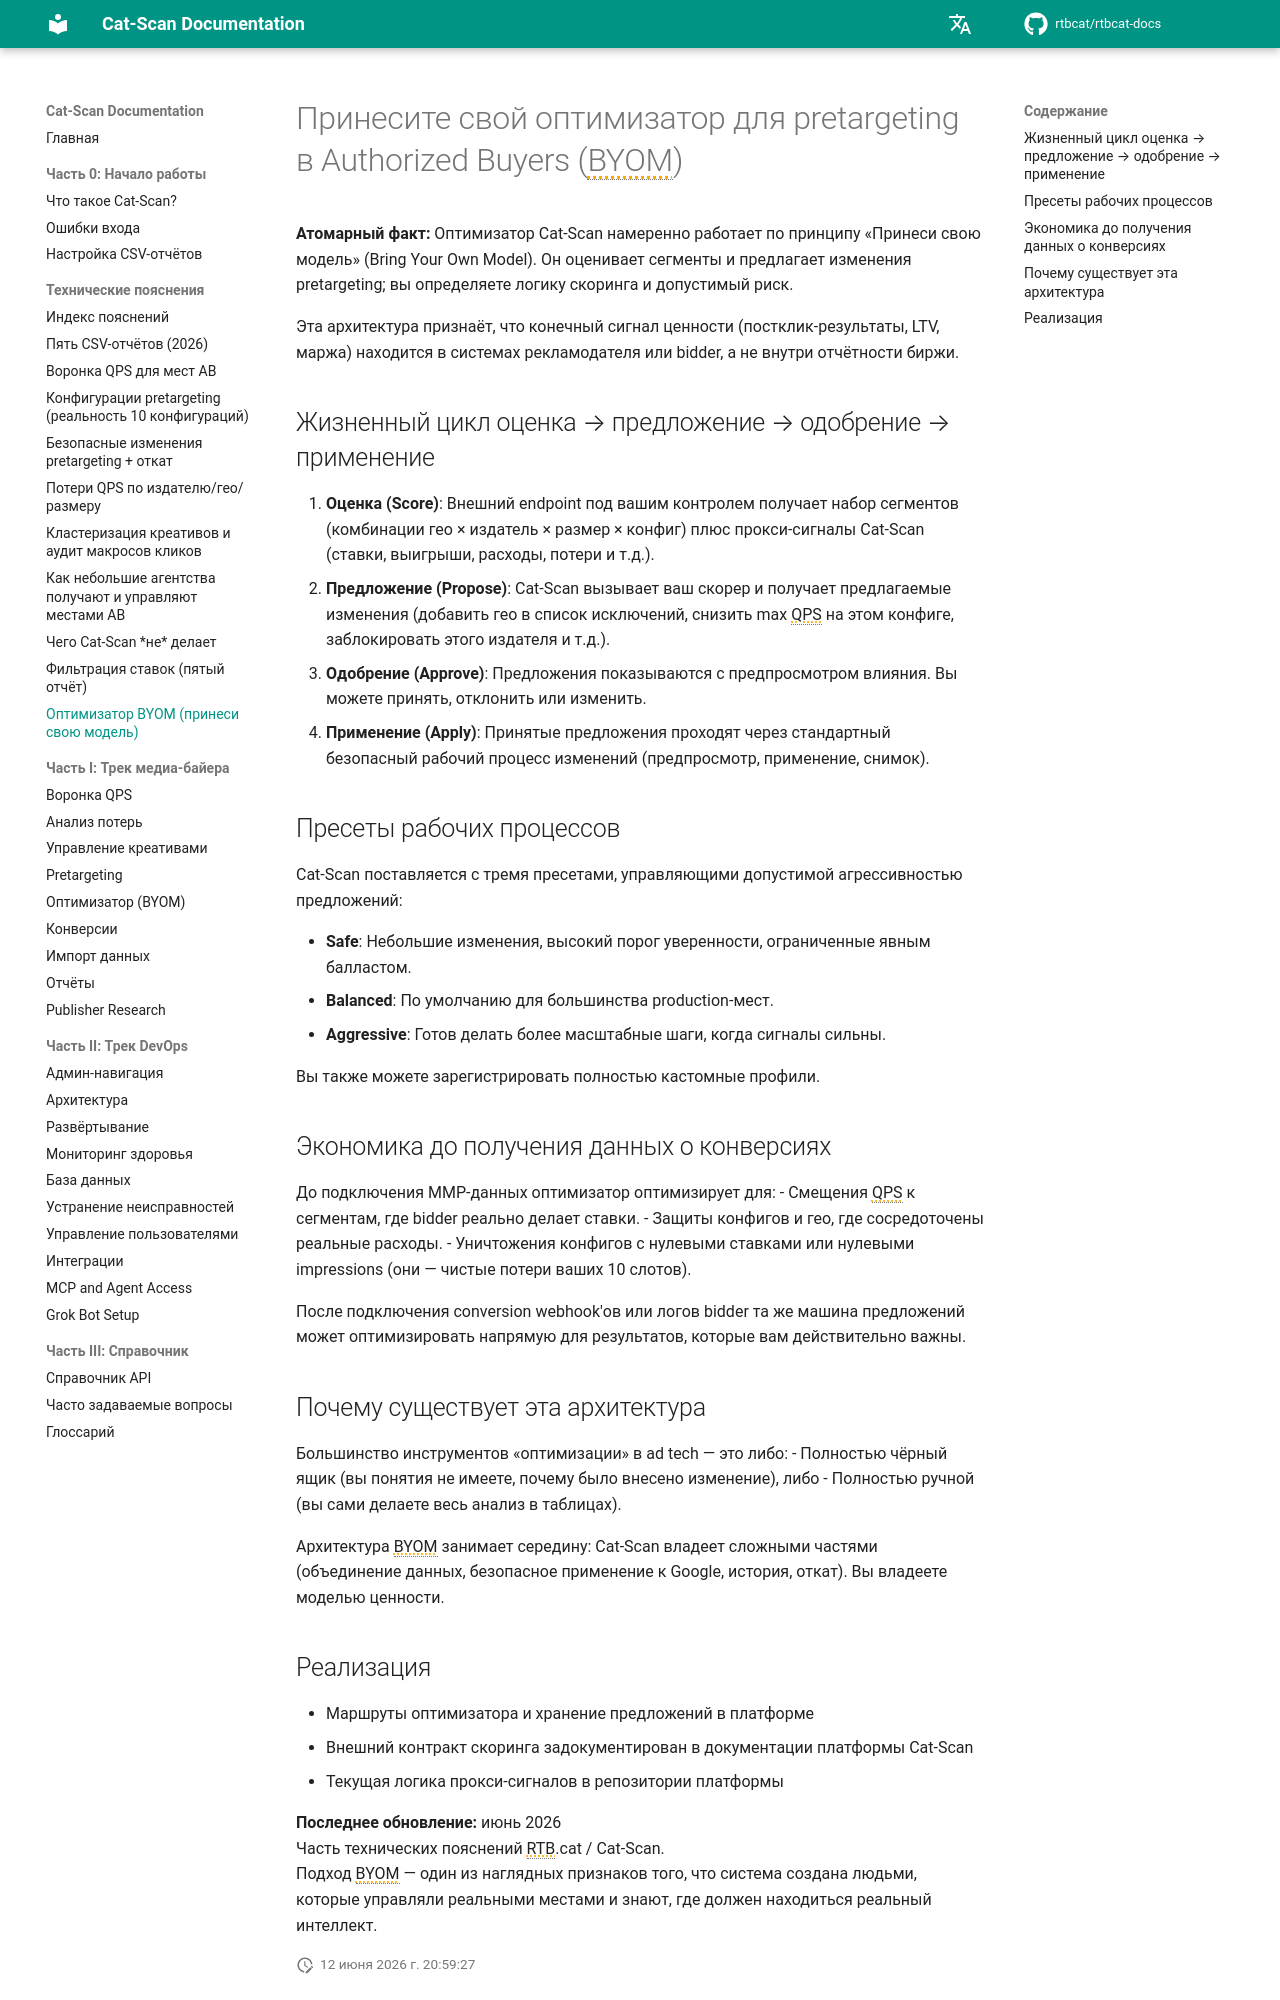

repository: rtbcat/rtbcat-docs · page: ru/explainers/byom-optimizer/index.html · generator: mkdocs

---
title: "Оптимизатор BYOM для Pretargeting в Authorized Buyers"
description: "Оптимизатор Cat-Scan работает по принципу «Принеси свою модель»: цикл оценка–предложение–одобрение–применение, где логика скоринга остаётся за вами. Включены пресеты Safe, Balanced и Aggressive."
---

# Принесите свой оптимизатор для pretargeting в Authorized Buyers (BYOM)

**Атомарный факт:** Оптимизатор Cat-Scan намеренно работает по принципу «Принеси свою модель» (Bring Your Own Model). Он оценивает сегменты и предлагает изменения pretargeting; вы определяете логику скоринга и допустимый риск.

Эта архитектура признаёт, что конечный сигнал ценности (постклик-результаты, LTV, маржа) находится в системах рекламодателя или bidder, а не внутри отчётности биржи.

## Жизненный цикл оценка → предложение → одобрение → применение

1. **Оценка (Score)**: Внешний endpoint под вашим контролем получает набор сегментов (комбинации гео × издатель × размер × конфиг) плюс прокси-сигналы Cat-Scan (ставки, выигрыши, расходы, потери и т.д.).
2. **Предложение (Propose)**: Cat-Scan вызывает ваш скорер и получает предлагаемые изменения (добавить гео в список исключений, снизить max QPS на этом конфиге, заблокировать этого издателя и т.д.).
3. **Одобрение (Approve)**: Предложения показываются с предпросмотром влияния. Вы можете принять, отклонить или изменить.
4. **Применение (Apply)**: Принятые предложения проходят через стандартный безопасный рабочий процесс изменений (предпросмотр, применение, снимок).

## Пресеты рабочих процессов

Cat-Scan поставляется с тремя пресетами, управляющими допустимой агрессивностью предложений:

- **Safe**: Небольшие изменения, высокий порог уверенности, ограниченные явным балластом.
- **Balanced**: По умолчанию для большинства production-мест.
- **Aggressive**: Готов делать более масштабные шаги, когда сигналы сильны.

Вы также можете зарегистрировать полностью кастомные профили.

## Экономика до получения данных о конверсиях

До подключения MMP-данных оптимизатор оптимизирует для:
- Смещения QPS к сегментам, где bidder реально делает ставки.
- Защиты конфигов и гео, где сосредоточены реальные расходы.
- Уничтожения конфигов с нулевыми ставками или нулевыми impressions (они — чистые потери ваших 10 слотов).

После подключения conversion webhook'ов или логов bidder та же машина предложений может оптимизировать напрямую для результатов, которые вам действительно важны.

## Почему существует эта архитектура

Большинство инструментов «оптимизации» в ad tech — это либо:
- Полностью чёрный ящик (вы понятия не имеете, почему было внесено изменение), либо
- Полностью ручной (вы сами делаете весь анализ в таблицах).

Архитектура BYOM занимает середину: Cat-Scan владеет сложными частями (объединение данных, безопасное применение к Google, история, откат). Вы владеете моделью ценности.
